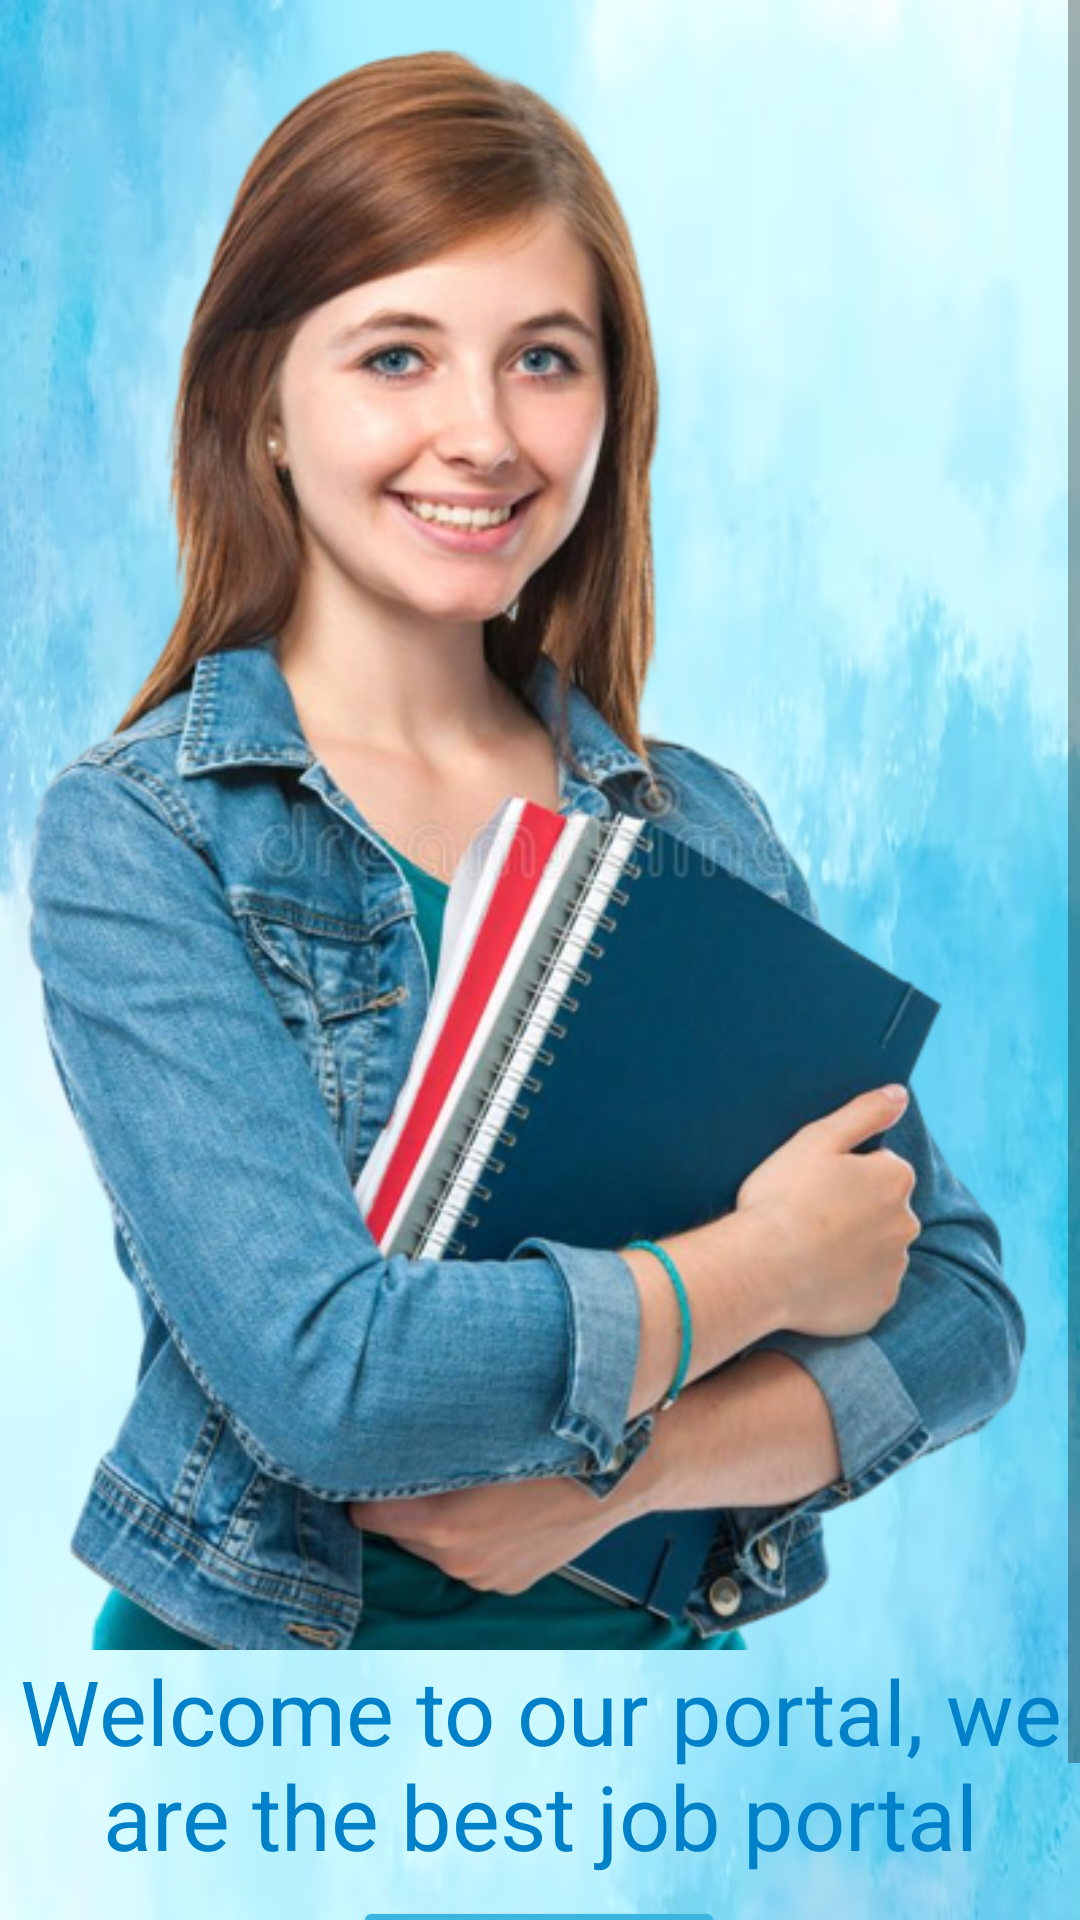

Produce the Android XML layout that renders to this screen, including the resource entries it uses.
<!-- AndroidManifest.xml: application theme Theme.JobSearchOnlineTortinchi -->
<!-- res/layout/activity_tanishtiruv_oynasi.xml -->
<?xml version="1.0" encoding="utf-8"?>
<ScrollView xmlns:android="http://schemas.android.com/apk/res/android"
    xmlns:app="http://schemas.android.com/apk/res-auto"
    xmlns:tools="http://schemas.android.com/tools"
    android:layout_width="match_parent"
    android:layout_height="match_parent"
    android:background="@drawable/img_3"
    tools:context=".TanishtiruvOynasi">
<androidx.constraintlayout.widget.ConstraintLayout
    android:layout_width="wrap_content"
    android:layout_height="wrap_content">
    <ImageView
        android:id="@+id/imageView"
        android:layout_width="match_parent"
        android:layout_height="550sp"
        android:layout_marginTop="0dp"
        android:scaleType="centerCrop"
        app:layout_constraintBottom_toBottomOf="parent"
        app:layout_constraintEnd_toEndOf="parent"
        app:layout_constraintHorizontal_bias="0.0"
        app:layout_constraintStart_toStartOf="parent"
        app:layout_constraintTop_toTopOf="parent"
        app:layout_constraintVertical_bias="0.0"
        app:srcCompat="@drawable/rasm" />

    <Button
        android:id="@+id/button"
        android:layout_width="124dp"
        android:layout_height="51dp"
        android:backgroundTint="#39B5E0"
        android:text="@string/next"
        app:layout_constraintBottom_toBottomOf="parent"
        app:layout_constraintEnd_toEndOf="parent"
        app:layout_constraintHorizontal_bias="0.498"
        app:layout_constraintStart_toStartOf="parent"
        app:layout_constraintTop_toBottomOf="@+id/imageView"
        app:layout_constraintVertical_bias="0.854" />

    <TextView
        android:id="@+id/textView"
        android:layout_width="match_parent"
        android:layout_height="82dp"
        android:text="@string/welcome_to_our_portal_we_are_the_best_job_portal"
        android:textAlignment="center"
        android:textColor="#0081C9"
        android:textSize="30sp"
        app:layout_constraintBottom_toTopOf="@+id/button"
        app:layout_constraintEnd_toEndOf="parent"
        app:layout_constraintHorizontal_bias="0.0"
        app:layout_constraintStart_toStartOf="parent"
        app:layout_constraintTop_toBottomOf="@+id/imageView"
        app:layout_constraintVertical_bias="0.0" />
</androidx.constraintlayout.widget.ConstraintLayout>
</ScrollView>
<!-- resources referenced by this layout -->
<resources>
  <!-- drawable img_3: png bitmap (drawable, 236261 bytes) -->
  <!-- drawable rasm: png bitmap (drawable, 335892 bytes) -->
  <string name="next">Next</string>
  <string name="welcome_to_our_portal_we_are_the_best_job_portal">Welcome to our portal, we are the best job portal</string>
  <style name="Theme.JobSearchOnlineTortinchi" parent="Theme.MaterialComponents.DayNight.NoActionBar">
          
          <item name="colorPrimary">#009EFF</item>
          <item name="colorPrimaryVariant">#009EFF</item>
          <item name="colorOnPrimary">@color/white</item>
          
          <item name="colorSecondary">@color/teal_200</item>
          <item name="colorSecondaryVariant">@color/teal_700</item>
          <item name="colorOnSecondary">@color/black</item>
          
          <item name="android:statusBarColor">?attr/colorPrimaryVariant</item>
          
      </style>
  <!-- not gathered from this repository: default colours our renderer supplied (Android Studio template values) -->
  <color name="teal_200">#FF03DAC5</color>
  <color name="teal_700">#FF018786</color>
  <color name="black">#FF000000</color>
  <color name="white">#FFFFFFFF</color>
</resources>
